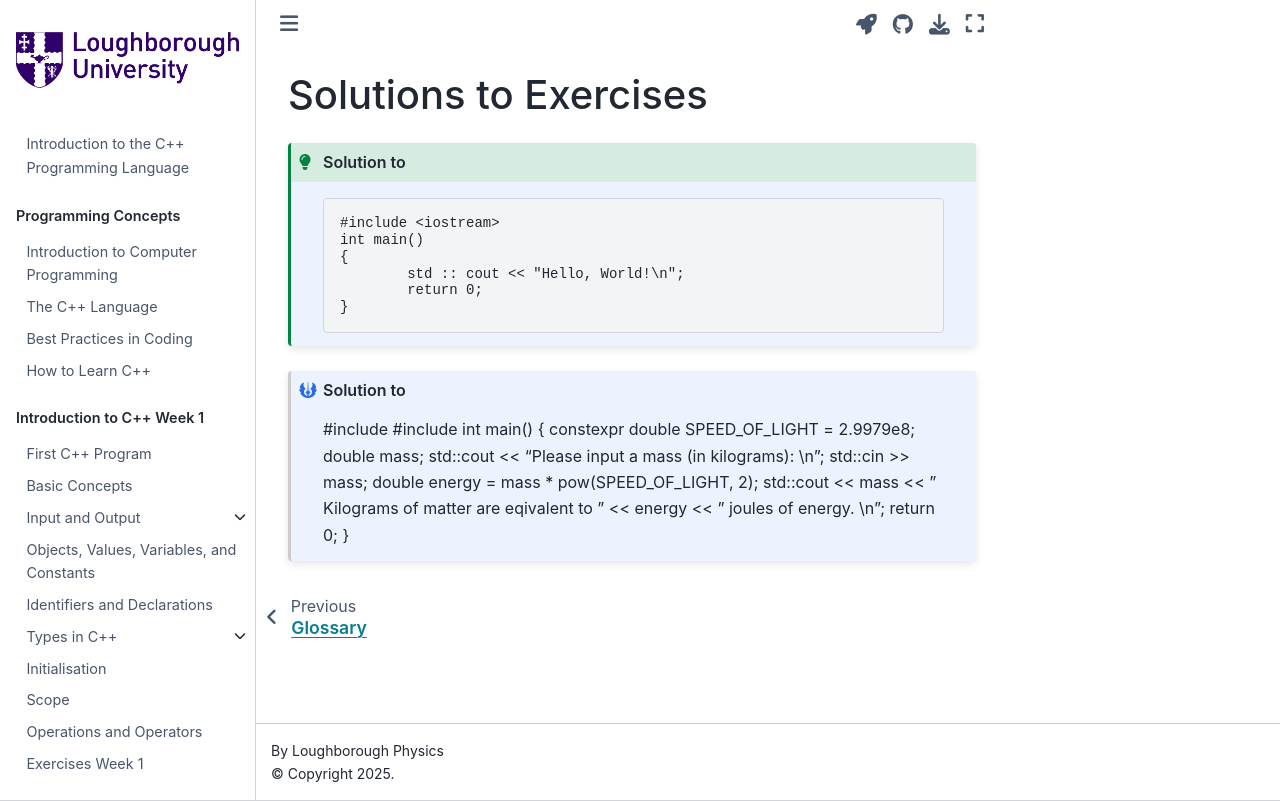

repository: PeterMarshall29/book1 · page: jupyternotebooks/solutions_to_exercises.html · generator: jekyll

---
jupytext:
  formats: md:myst
  text_representation:
    extension: .md
    format_name: myst
kernelspec:
  display_name: C++ 20
  language: c++
  name: cpp20
---

# Solutions to Exercises

````{solution} exercisex1_1
:class: hint dropdown
:label: solutionx1_1
```{code} cpp
#include <iostream>
int main()
{
	std :: cout << "Hello, World!\n";
	return 0;
}
```
````

`````{solution-start} exerciseex2_1
:label: solutionex2_1
:class: dropdown
`````
#include <iostream> 
#include <cmath> 
int main() {
    constexpr double SPEED_OF_LIGHT = 2.9979e8;
    double mass;
    std::cout << "Please input a mass (in kilograms): \n";
    std::cin >> mass;
    double energy = mass * pow(SPEED_OF_LIGHT, 2);
    std::cout << mass << " Kilograms of matter are eqivalent to " << energy << " joules of energy. \n";
    return 0;
}
`````{solution-end}
`````
